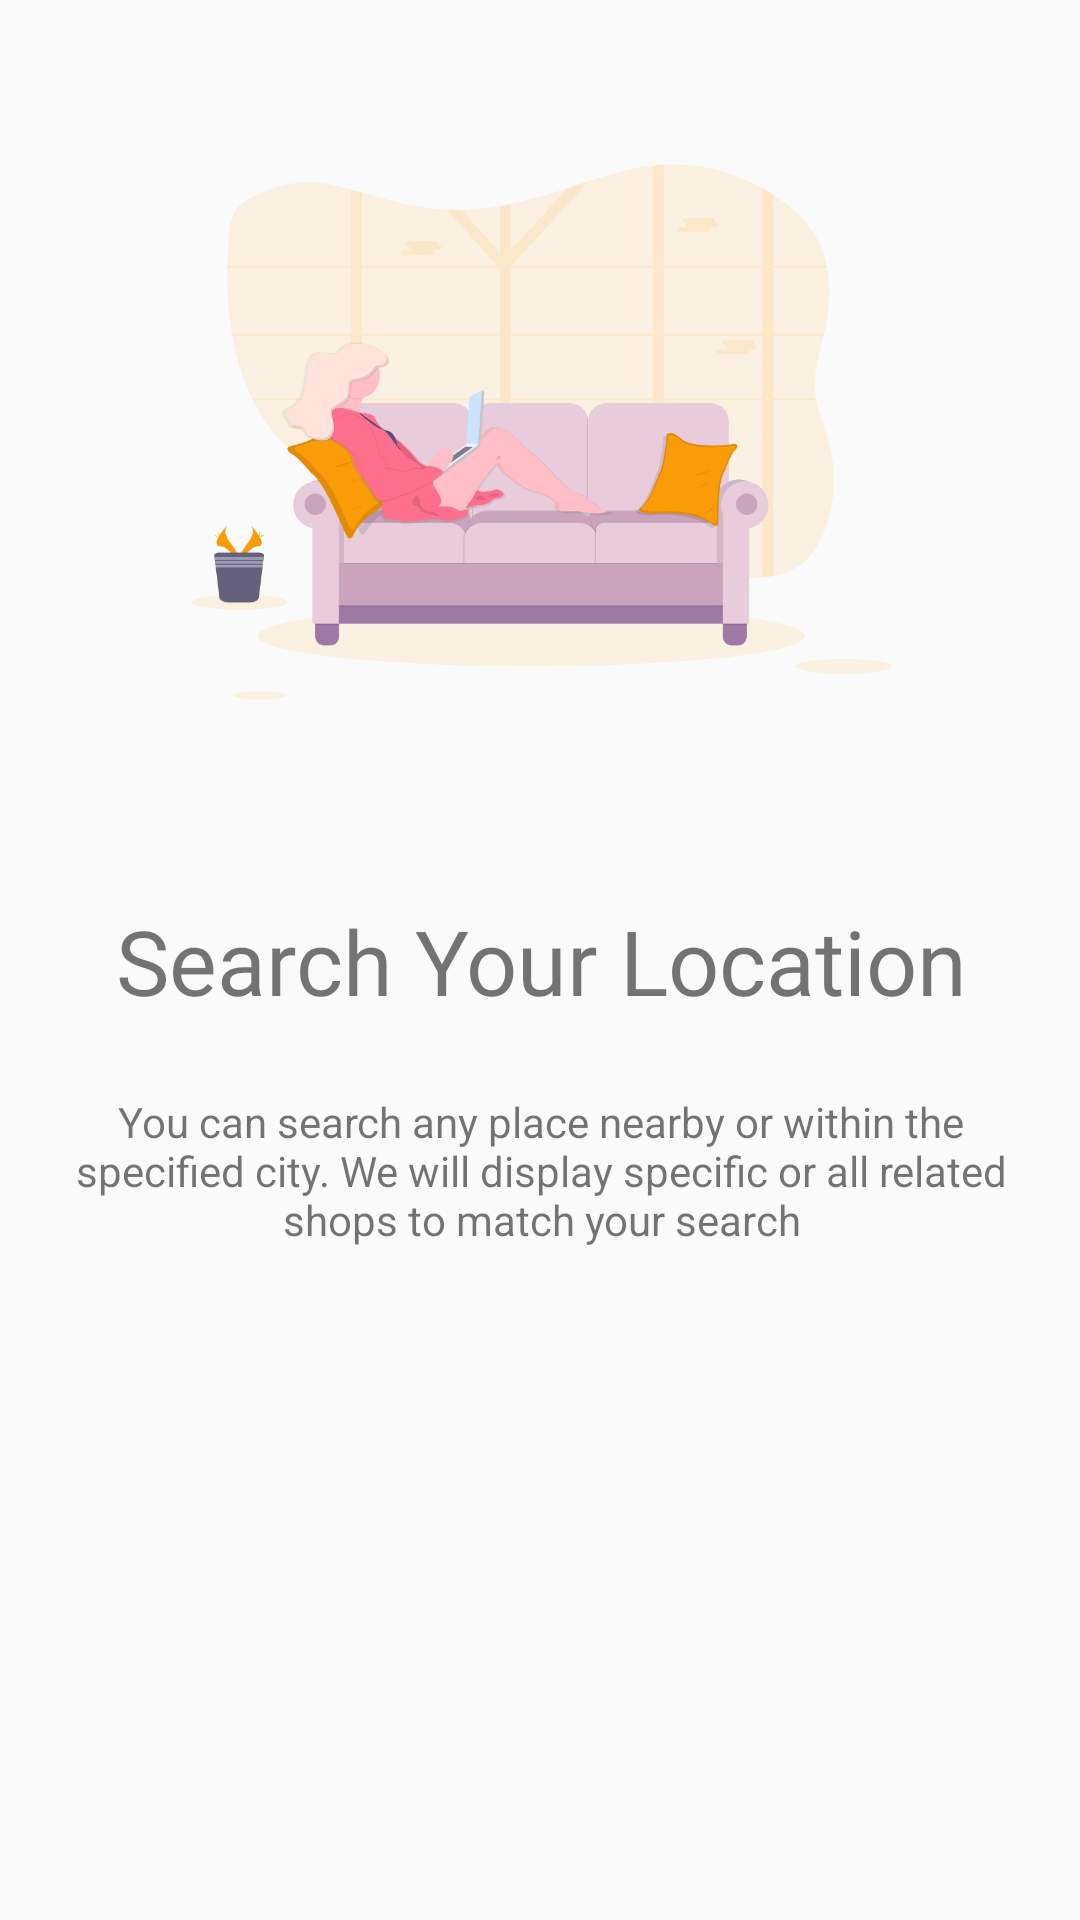

Here is an Android app screen rendered from its layout file. Give the layout XML and the strings, colors and styles it references.
<!-- AndroidManifest.xml: application theme AppTheme -->
<!-- res/layout/slides_layout.xml -->
<?xml version="1.0" encoding="utf-8"?>
<androidx.constraintlayout.widget.ConstraintLayout
    xmlns:android="http://schemas.android.com/apk/res/android"
    xmlns:app="http://schemas.android.com/apk/res-auto"
    xmlns:tools="http://schemas.android.com/tools"
    android:layout_width="match_parent"
    android:layout_height="match_parent">

    <ImageView
        android:id="@+id/slider_image"
        android:layout_width="419dp"
        android:layout_height="288dp"
        android:padding="20dp"
        app:layout_constraintEnd_toEndOf="parent"
        app:layout_constraintStart_toStartOf="parent"
        app:layout_constraintTop_toTopOf="parent"
        app:srcCompat="@drawable/relax" />

    <TextView
        android:id="@+id/slider_heading"
        android:layout_width="wrap_content"
        android:layout_height="wrap_content"
        android:layout_marginStart="176dp"
        android:layout_marginTop="12dp"
        android:layout_marginEnd="177dp"
        android:fontFamily="@font/archivo_narrow"
        android:gravity="center"
        android:text="@string/first_slide_title"
        android:textSize="30sp"
        app:layout_constraintEnd_toEndOf="parent"
        app:layout_constraintHorizontal_bias="0.497"
        app:layout_constraintStart_toStartOf="parent"
        app:layout_constraintTop_toBottomOf="@+id/slider_image" />

    <TextView
        android:id="@+id/slider_desc"
        android:layout_width="wrap_content"
        android:layout_height="wrap_content"
        android:layout_marginStart="175dp"
        android:layout_marginTop="4dp"
        android:layout_marginEnd="178dp"
        android:gravity="center"
        android:padding="20dp"
        android:text="@string/first_slide_desc"
        android:textSize="14sp"
        app:layout_constraintEnd_toEndOf="parent"
        app:layout_constraintHorizontal_bias="0.495"
        app:layout_constraintStart_toStartOf="parent"
        app:layout_constraintTop_toBottomOf="@+id/slider_heading" />
</androidx.constraintlayout.widget.ConstraintLayout>
<!-- resources referenced by this layout -->
<resources>
  <!-- drawable relax: png bitmap (drawable-hdpi, 46856 bytes) -->
  <string name="first_slide_desc">You can search any place nearby or within the specified city. We will display specific or all related shops to match your search</string>
  <string name="first_slide_title">Search Your Location</string>
  <style name="AppTheme" parent="Theme.AppCompat.Light.NoActionBar">
          
          <item name="colorPrimary">@color/colorPrimary</item>
          <item name="colorPrimaryDark">@color/colorPrimaryDark</item>
          <item name="colorAccent">@color/colorAccent</item>
      </style>
  <color name="colorPrimary">#7E02AA</color>
  <color name="colorPrimaryDark">#ffa600</color>
  <color name="colorAccent">#272727</color>
</resources>
